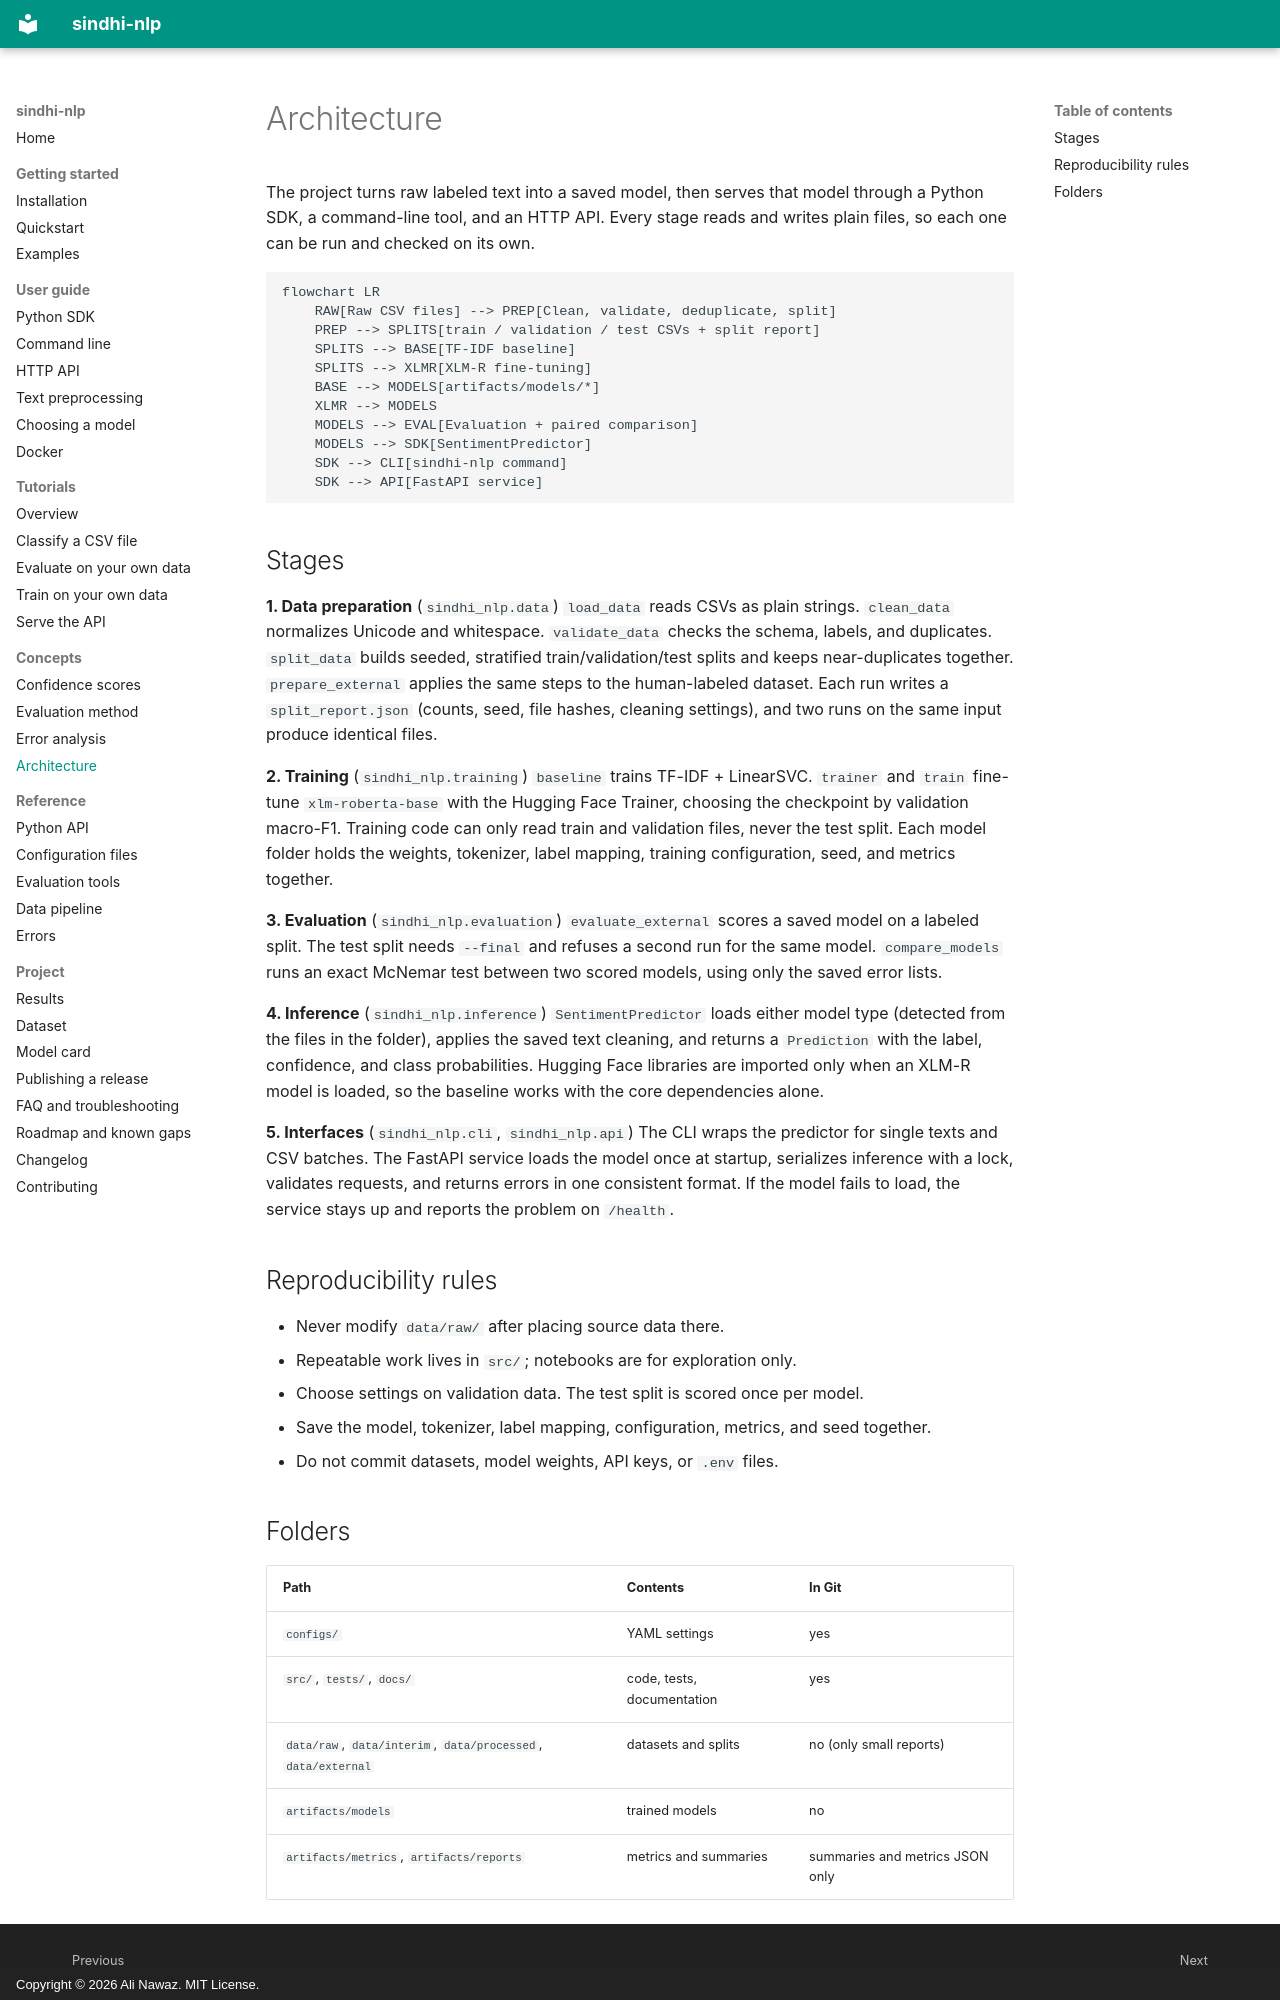

repository: alinawazcode/sindhi-nlp · page: architecture/index.html · generator: mkdocs · copyright: Copyright © 2026 Ali Nawaz. MIT License.

# Architecture

The project turns raw labeled text into a saved model, then serves that model through a Python SDK, a command-line tool, and an HTTP API. Every stage reads and writes plain files, so each one can be run and checked on its own.

```mermaid
flowchart LR
    RAW[Raw CSV files] --> PREP[Clean, validate, deduplicate, split]
    PREP --> SPLITS[train / validation / test CSVs + split report]
    SPLITS --> BASE[TF-IDF baseline]
    SPLITS --> XLMR[XLM-R fine-tuning]
    BASE --> MODELS[artifacts/models/*]
    XLMR --> MODELS
    MODELS --> EVAL[Evaluation + paired comparison]
    MODELS --> SDK[SentimentPredictor]
    SDK --> CLI[sindhi-nlp command]
    SDK --> API[FastAPI service]
```

## Stages

**1. Data preparation** (`sindhi_nlp.data`)
`load_data` reads CSVs as plain strings. `clean_data` normalizes Unicode and whitespace. `validate_data` checks the schema, labels, and duplicates. `split_data` builds seeded, stratified train/validation/test splits and keeps near-duplicates together. `prepare_external` applies the same steps to the human-labeled dataset. Each run writes a `split_report.json` (counts, seed, file hashes, cleaning settings), and two runs on the same input produce identical files.

**2. Training** (`sindhi_nlp.training`)
`baseline` trains TF-IDF + LinearSVC. `trainer` and `train` fine-tune `xlm-roberta-base` with the Hugging Face Trainer, choosing the checkpoint by validation macro-F1. Training code can only read train and validation files, never the test split. Each model folder holds the weights, tokenizer, label mapping, training configuration, seed, and metrics together.

**3. Evaluation** (`sindhi_nlp.evaluation`)
`evaluate_external` scores a saved model on a labeled split. The test split needs `--final` and refuses a second run for the same model. `compare_models` runs an exact McNemar test between two scored models, using only the saved error lists.

**4. Inference** (`sindhi_nlp.inference`)
`SentimentPredictor` loads either model type (detected from the files in the folder), applies the saved text cleaning, and returns a `Prediction` with the label, confidence, and class probabilities. Hugging Face libraries are imported only when an XLM-R model is loaded, so the baseline works with the core dependencies alone.

**5. Interfaces** (`sindhi_nlp.cli`, `sindhi_nlp.api`)
The CLI wraps the predictor for single texts and CSV batches. The FastAPI service loads the model once at startup, serializes inference with a lock, validates requests, and returns errors in one consistent format. If the model fails to load, the service stays up and reports the problem on `/health`.

## Reproducibility rules

- Never modify `data/raw/` after placing source data there.
- Repeatable work lives in `src/`; notebooks are for exploration only.
- Choose settings on validation data. The test split is scored once per model.
- Save the model, tokenizer, label mapping, configuration, metrics, and seed together.
- Do not commit datasets, model weights, API keys, or `.env` files.
